The GitHub repository FootOfTheFoot/garlic-grape-classifier contains a labelled image folder "Project_dataset_updated_split_OT" with 4 categories: garlic bulb, garlic clove, green grape, other grape. Examples follow, each with its label.

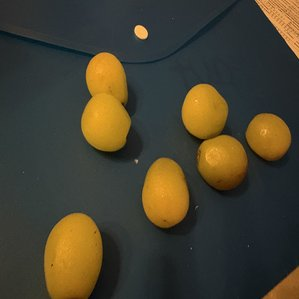
Label: green grape

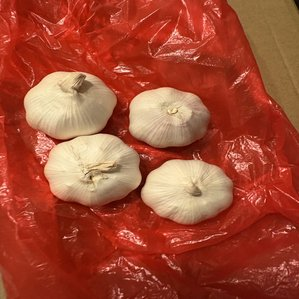
Label: garlic bulb

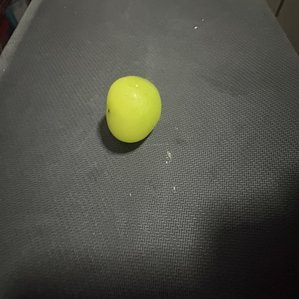
Label: green grape

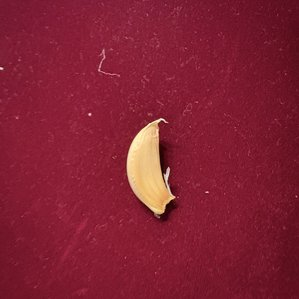
Label: garlic clove

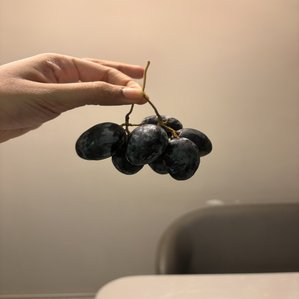
Label: other grape

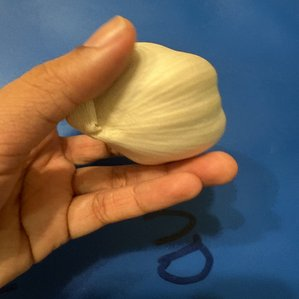
Label: garlic bulb
